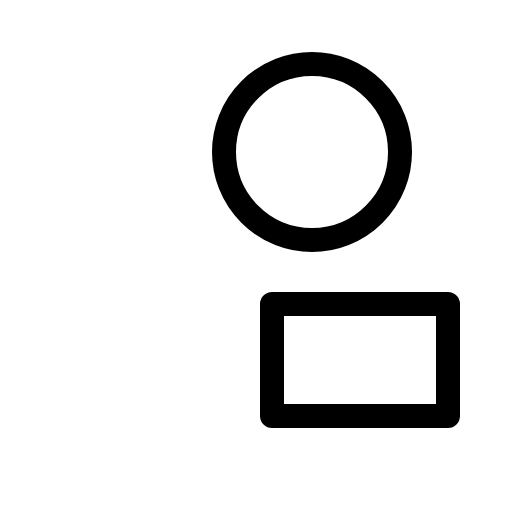
t = 0.00 s
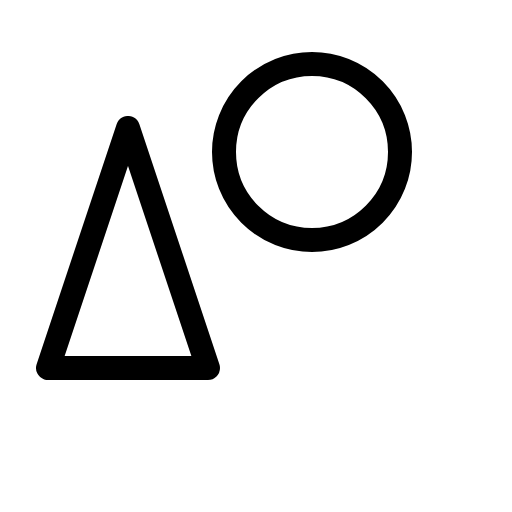
t = 0.60 s
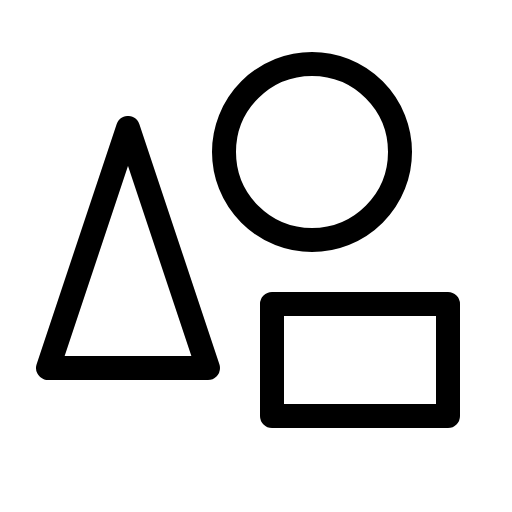
t = 1.35 s
t = 1.73 s: frame unchanged from t = 1.35 s, image omitted
t = 2.48 s: frame unchanged from t = 1.35 s, image omitted
t = 2.85 s: frame unchanged from t = 1.35 s, image omitted

The animated SVG that drew these frames (rendered in a browser with its animation timeline set to each time). Animation: 1 CSS @keyframes rule; one cycle of 3.60 s, repeats indefinitely.

<svg xmlns="http://www.w3.org/2000/svg" viewBox="0 0 256 256">
  <style>
    .draw-line {
      stroke-dasharray: 2000;
      stroke-dashoffset: 0;
    }
    svg:hover .draw-line {
      animation: phosphor-draw-in 3s ease-in-out infinite alternate;
    }
    @keyframes phosphor-draw-in {
      0%   { stroke-dashoffset: 2000; }
      50%  { stroke-dashoffset: 0; }
      100% { stroke-dashoffset: 0; }
    }
  </style><rect width="256" height="256" fill="none"/><polygon points="64 64 24 184 104 184 64 64" fill="none" stroke="currentColor" stroke-linecap="round" stroke-linejoin="round" stroke-width="12" class="draw-line" pathLength="1" style="animation-delay: 0s"/><circle cx="156" cy="76" r="44" fill="none" stroke="currentColor" stroke-linecap="round" stroke-linejoin="round" stroke-width="12" class="draw-line" pathLength="1" style="animation-delay: 0.3s"/><rect x="136" y="152" width="88" height="56" fill="none" stroke="currentColor" stroke-linecap="round" stroke-linejoin="round" stroke-width="12" class="draw-line" pathLength="1" style="animation-delay: 0.6s"/></svg>
